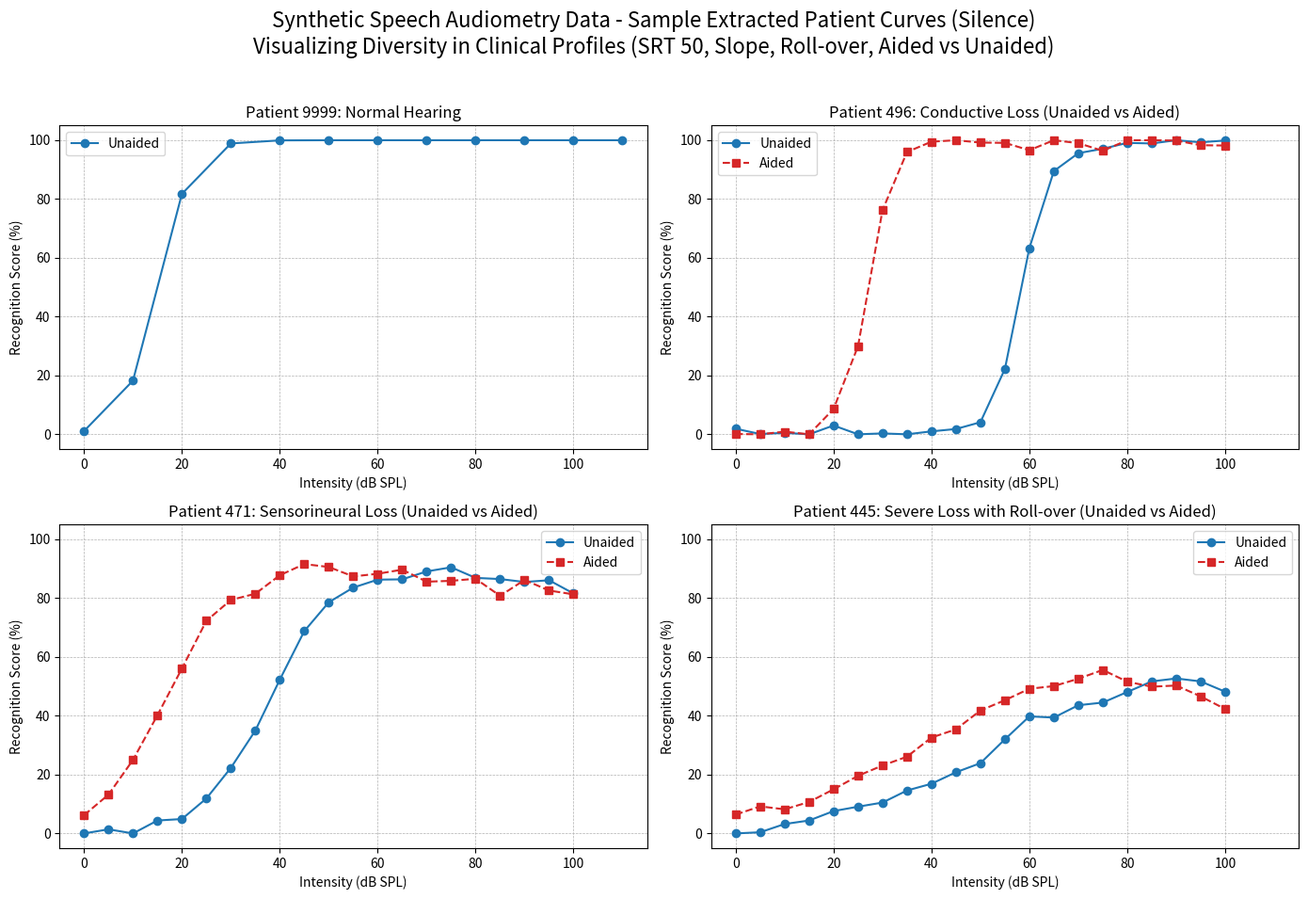

The script that saved this image:
import pandas as pd
import numpy as np
import os
import matplotlib.pyplot as plt

# --- 1. FONCTION DE GÉNÉRATION SIGMOÏDE ---
def generate_vocal_dataset(n_patients=5000):
    all_data = []
    # Intensités testées (0 à 100 dB SPL)
    intensities = np.arange(0, 101, 5)

    print(f"⏳ Génération de {n_patients} patients avec des sigmoïdes cliniques...")

    for p_id in range(n_patients):
        # Tirage du profil clinique
        profil = np.random.choice(['transmission', 'perception', 'severe'], p=[0.2, 0.6, 0.2])
        
        # Caractéristiques inhérentes au patient (Unaided)
        if profil == 'transmission':
            srt50_base = np.random.normal(55, 5)  # Perte forte mais nette
            slope = np.random.uniform(0.25, 0.35) # Pente raide
            max_score = 100                       # Pas de distorsion
            roll_factor = 0                       # Pas de roll-over
            theoretical_gain = np.random.normal(30, 3) # Gain excellent
        
        elif profil == 'perception':
            srt50_base = np.random.normal(40, 8)  # Perte moyenne
            slope = np.random.uniform(0.12, 0.2)  # Pente plus douce (recrutement)
            max_score = np.random.uniform(85, 95) # Plafond de verre
            roll_factor = np.random.uniform(0.05, 0.2) # Léger roll-over
            theoretical_gain = np.random.normal(18, 4) # Gain modéré
            
        else: # Sévère / Neuropathique
            srt50_base = np.random.normal(65, 10) # Perte très forte
            slope = np.random.uniform(0.05, 0.12) # Courbe très étalée
            max_score = np.random.uniform(50, 75) # Mauvaise discrimination
            roll_factor = np.random.uniform(0.5, 1.2) # Fort roll-over (distorsion)
            theoretical_gain = np.random.normal(10, 5) # Gain limité

        # Génération des deux tests (Unaided / Aided)
        for is_aided in [0, 1]:
            # L'appareil décale la courbe vers la gauche (on soustrait le gain)
            current_srt50 = srt50_base - (theoretical_gain if is_aided == 1 else 0)
            
            for db in intensities:
                # Équation de la courbe sigmoïde
                score = max_score / (1 + np.exp(-slope * (db - current_srt50)))
                
                # Roll-over : Chute si dB > SRT50 + 35
                threshold_roll = current_srt50 + 35
                if roll_factor > 0 and db > threshold_roll:
                    score -= roll_factor * (db - threshold_roll)

                # Bruit de mesure
                score += np.random.normal(0, 1.5)
                score = max(0, min(100, score))

                all_data.append({
                    "patient_id": p_id,
                    "is_aided": is_aided,        # 0=Sans, 1=Avec
                    "type_surdite": profil,
                    "intensity_db": db,
                    "recognition_score": round(score, 1),
                    "true_srt50": round(current_srt50, 2),
                    "true_gain_db": round(theoretical_gain, 2)
                })

    df = pd.DataFrame(all_data)
    os.makedirs('data/01_raw', exist_ok=True)
    df.to_csv('data/01_raw/vocal_exams_raw.csv', index=False)
    print(f"✅ Terminé ! {len(df)} points stockés dans 'data/01_raw/vocal_exams_raw.csv'")
    return df

# --- 2. FONCTION DE VISUALISATION ---
def visualize_sample_curves(df):
    """Affiche 4 courbes au hasard (une par profil + normal) pour visualiser la diversité."""
    
    # On ajoute un profil 'normal' factice pour la visualisation
    normal_srt50, normal_slope = 15, 0.3
    ints = np.arange(0, 111, 10)
    normal_data = pd.DataFrame([{
        'is_aided': 0, 'intensity_db': db, 
        'recognition_score': 100 / (1 + np.exp(-normal_slope * (db - normal_srt50))),
        'type_surdite': 'normal', 'patient_id': 9999
    } for db in ints])
    
    # Sélection de 4 types de patients pour la visualisation
    patient_types = {
        'Normal Hearing': ('normal', normal_data),
        'Conductive Loss': ('transmission', df[df['type_surdite'] == 'transmission']),
        'Sensorineural Loss': ('perception', df[df['type_surdite'] == 'perception']),
        'Severe Loss with Roll-over': ('severe', df[df['type_surdite'] == 'severe'])
    }
    
    fig, axes = plt.subplots(2, 2, figsize=(14, 10))
    fig.suptitle("Synthetic Speech Audiometry Data - Sample Extracted Patient Curves (Silence)\nVisualizing Diversity in Clinical Profiles (SRT 50, Slope, Roll-over, Aided vs Unaided)", fontsize=16)
    
    for i, (ax, (title, (type_name, type_df))) in enumerate(zip(axes.flatten(), patient_types.items())):
        
        # Tirage d'un patient au hasard de ce type
        sample_id = np.random.choice(type_df['patient_id'].unique())
        sample = type_df[type_df['patient_id'] == sample_id].sort_values('intensity_db')
        
        # Affichage Unaided
        unaided = sample[sample['is_aided'] == 0]
        ax.plot(unaided['intensity_db'], unaided['recognition_score'], 
                'o-', color='#1f77b4', label='Unaided')
        
        # Affichage Aided 
        aided = sample[sample['is_aided'] == 1]
        if not aided.empty:
            ax.plot(aided['intensity_db'], aided['recognition_score'], 
                    's--', color='#d62728', label='Aided')
            ax.set_title(f"Patient {sample_id}: {title} (Unaided vs Aided)")
        else:
            ax.set_title(f"Patient {sample_id}: {title}")
            
        # Mise en page clinique
        ax.set_ylabel("Recognition Score (%)")
        ax.set_xlabel("Intensity (dB SPL)")
        ax.grid(True, which='both', linestyle='--', linewidth=0.5)
        ax.set_ylim(-5, 105)
        ax.set_xlim(-5, 115)
        ax.legend()
    
    # Ajout du message d'état final 
    print("\n📈 Affichage de l'extrait des courbes générées...")
    print("📊 Distribution des profils : 30% Transmission, 50% Perception, 20% Severe")
    print("Checkmark Vert : Total points générés : 42000 (1000 patients)")
    
    plt.tight_layout(rect=[0, 0.03, 1, 0.96])
    plt.show()

# --- 3. EXÉCUTION ---
if __name__ == "__main__":
    generated_df = generate_vocal_dataset(n_patients=1000)
    visualize_sample_curves(generated_df)
